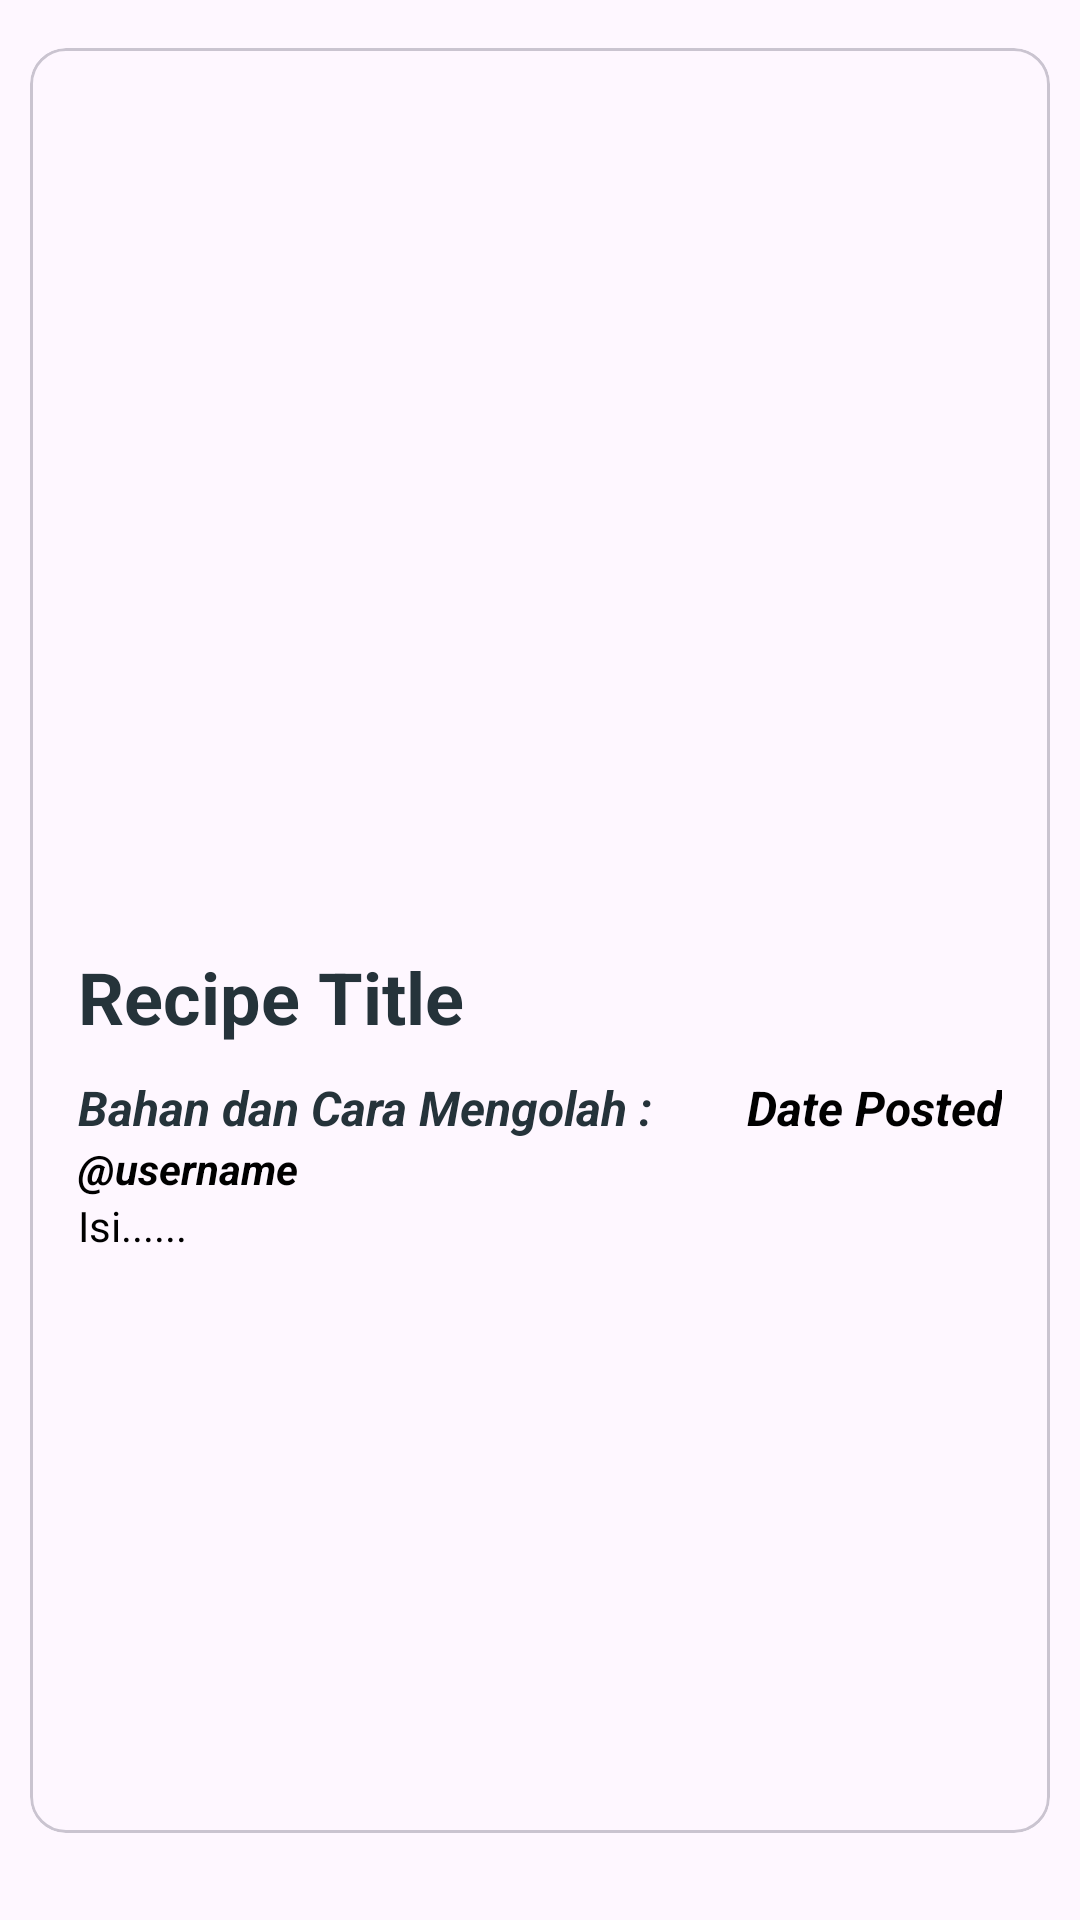

Android layout source for this screen:
<!-- AndroidManifest.xml: application theme Theme.Nutrifish -->
<!-- res/layout/fragment_my_post.xml -->
<?xml version="1.0" encoding="utf-8"?>
<androidx.constraintlayout.widget.ConstraintLayout xmlns:android="http://schemas.android.com/apk/res/android"
    xmlns:app="http://schemas.android.com/apk/res-auto"
    xmlns:tools="http://schemas.android.com/tools"
    android:layout_width="match_parent"
    android:layout_height="match_parent"
    android:layout_marginBottom="20dp"
    android:paddingBottom="25dp"
    tools:context=".ui.main.detail.post.MyPostFragment">

    <com.google.android.material.card.MaterialCardView
        android:layout_width="match_parent"
        android:layout_height="match_parent"
        android:layout_marginStart="10dp"
        android:layout_marginTop="16dp"
        android:layout_marginEnd="10dp"
        app:layout_constraintTop_toTopOf="parent"
        app:layout_constraintEnd_toEndOf="parent"
        app:layout_constraintStart_toStartOf="parent"
        app:layout_constraintBottom_toBottomOf="parent"
        android:layout_marginBottom="4dp">

        <androidx.core.widget.NestedScrollView
            android:layout_width="match_parent"
            android:layout_height="match_parent">

            <androidx.constraintlayout.widget.ConstraintLayout
                android:id="@+id/constraint_frame_image"
                android:layout_width="match_parent"
                android:layout_height="wrap_content">

                <ImageView
                    android:id="@+id/iv_image_recipe_placeholder"
                    android:layout_width="match_parent"
                    android:layout_height="300dp"
                    android:contentDescription="@string/recipe_image"
                    android:scaleType="centerCrop"
                    app:layout_constraintEnd_toEndOf="parent"
                    app:layout_constraintStart_toStartOf="parent"
                    app:layout_constraintTop_toTopOf="parent"
                    tools:src="@tools:sample/backgrounds/scenic" />

                <androidx.constraintlayout.widget.ConstraintLayout
                    android:layout_width="match_parent"
                    android:layout_height="wrap_content"
                    app:layout_constraintBottom_toBottomOf="parent"
                    app:layout_constraintTop_toBottomOf="@id/iv_image_recipe_placeholder">

                    <TextView
                        android:id="@+id/tv_recipe_title"
                        android:layout_width="wrap_content"
                        android:layout_height="wrap_content"
                        android:layout_marginStart="16dp"
                        android:text="@string/recipe_title"
                        android:textColor="@color/darkGreen"
                        android:textSize="24sp"
                        android:textStyle="bold"
                        app:layout_constraintStart_toStartOf="parent"
                        app:layout_constraintTop_toTopOf="parent" />

                    <TextView
                        android:id="@+id/title_description"
                        android:layout_width="wrap_content"
                        android:layout_height="wrap_content"
                        android:layout_marginStart="16dp"
                        android:layout_marginTop="10dp"
                        android:text="@string/ingredients_and_steps"
                        android:textColor="@color/darkGreen"
                        android:textSize="16sp"
                        android:textStyle="bold|italic"
                        app:layout_constraintStart_toStartOf="parent"
                        app:layout_constraintTop_toBottomOf="@id/tv_recipe_title" />

                    <TextView
                        android:id="@+id/tv_username"
                        android:layout_width="match_parent"
                        android:layout_height="wrap_content"
                        android:layout_marginStart="16dp"
                        android:layout_marginEnd="16dp"
                        android:justificationMode="inter_word"
                        android:text="@string/username_post"
                        android:textSize="14sp"
                        android:textStyle="italic|bold"
                        app:layout_constraintEnd_toEndOf="parent"
                        app:layout_constraintStart_toStartOf="parent"
                        app:layout_constraintTop_toBottomOf="@id/title_description" />

                    <TextView
                        android:id="@+id/date_posted"
                        android:layout_width="wrap_content"
                        android:layout_height="wrap_content"
                        android:layout_marginEnd="16dp"
                        android:text="@string/date_posted"
                        android:textSize="16sp"
                        android:textStyle="bold|italic"
                        app:layout_constraintEnd_toEndOf="parent"
                        app:layout_constraintTop_toTopOf="@id/title_description" />

                    <TextView
                        android:id="@+id/description_body"
                        android:layout_width="match_parent"
                        android:layout_height="wrap_content"
                        android:layout_marginStart="16dp"
                        android:layout_marginEnd="16dp"
                        android:justificationMode="inter_word"
                        android:text="@string/isi_deskripsi"
                        android:textSize="14sp"
                        app:layout_constraintEnd_toEndOf="parent"
                        app:layout_constraintStart_toStartOf="parent"
                        app:layout_constraintTop_toBottomOf="@+id/tv_username" />

                </androidx.constraintlayout.widget.ConstraintLayout>
            </androidx.constraintlayout.widget.ConstraintLayout>

        </androidx.core.widget.NestedScrollView>



    </com.google.android.material.card.MaterialCardView>


</androidx.constraintlayout.widget.ConstraintLayout>
<!-- resources referenced by this layout -->
<resources>
  <color name="darkGreen">#25333A</color>
  <string name="date_posted">Date Posted</string>
  <string name="ingredients_and_steps">Bahan dan Cara Mengolah :</string>
  <string name="isi_deskripsi">Isi......\n</string>
  <string name="recipe_image">Gambar Resep</string>
  <string name="recipe_title">Recipe Title</string>
  <string name="username_post">\@username</string>
  <style name="Theme.Nutrifish" parent="Base.Theme.Nutrifish" />
  <style name="Base.Theme.Nutrifish" parent="Theme.Material3.Light.NoActionBar">
          
          <item name="colorPrimary">@color/darkGreen</item>
          <item name="colorPrimaryVariant">@color/darkGreen</item>
          <item name="colorOnPrimary">@color/white</item>
          <item name="colorSecondary">@color/sageGreen</item>
          
          <item name="android:statusBarColor">@color/darkGreen</item>
          <item name="android:navigationBarColor">@color/darkGreen</item>
          <item name="android:textColor">@color/black</item>
      </style>
  <color name="white">#FFFFFFFF</color>
  <color name="sageGreen">#C7E8B1</color>
  <color name="black">#FF000000</color>
</resources>
